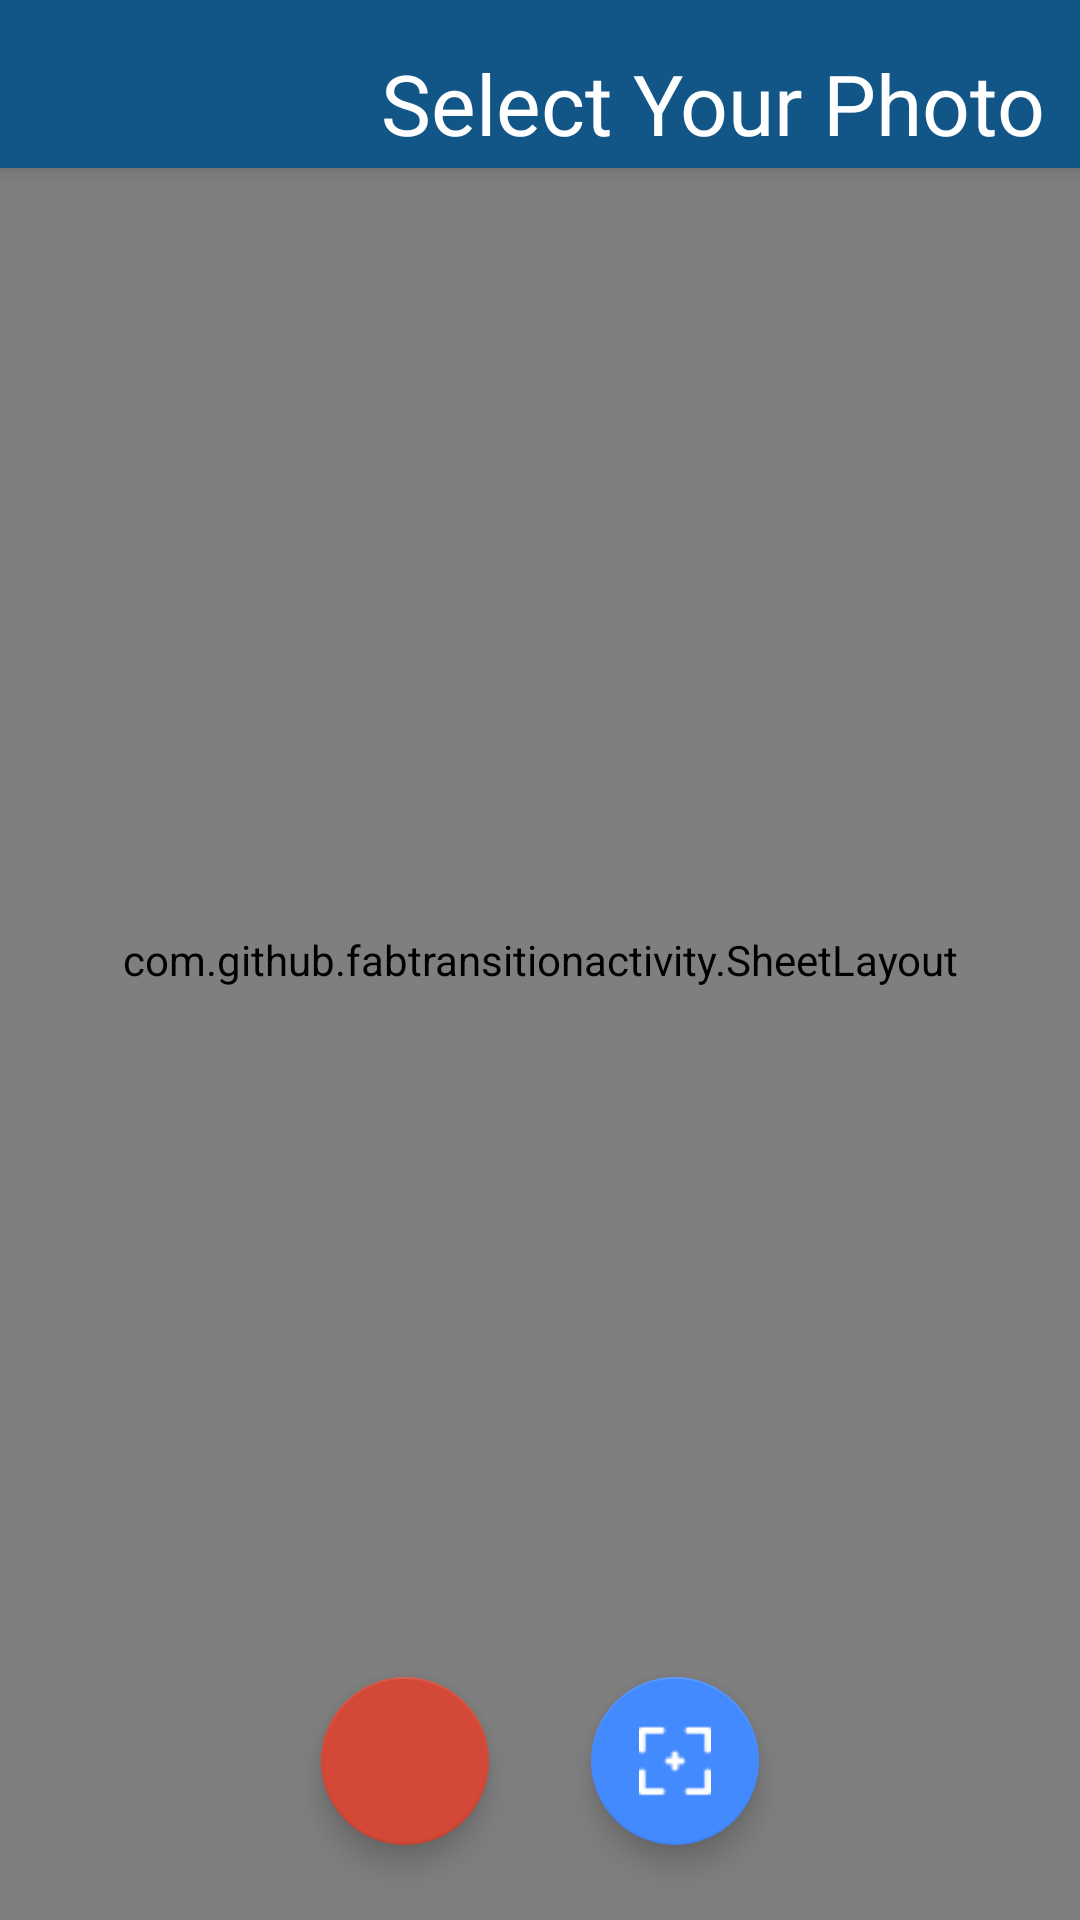

Produce the Android XML layout that renders to this screen, including the resource entries it uses.
<!-- AndroidManifest.xml: application theme AppTheme -->
<!-- res/layout/activity_crop_image.xml -->
<?xml version="1.0" encoding="utf-8"?>
<android.support.design.widget.CoordinatorLayout
    xmlns:android="http://schemas.android.com/apk/res/android"
    xmlns:tools="http://schemas.android.com/tools"
    xmlns:app="http://schemas.android.com/apk/res-auto"
    android:layout_width="match_parent"
    android:layout_height="match_parent"
    android:background="@color/dark"
    tools:context="com.puerto.libre.shopial.views.CropImage">

    <android.support.design.widget.AppBarLayout
        android:id="@+id/app_bar_toolbar"
        android:layout_width="match_parent"
        android:layout_height="wrap_content"
        android:theme="@style/AppTheme.AppBarOverlay">
        <android.support.v7.widget.Toolbar
            android:id="@+id/toolbar"
            android:layout_width="match_parent"
            android:layout_height="?attr/actionBarSize"
            android:background="?attr/colorPrimary"
            app:layout_scrollFlags="scroll|enterAlways"
            app:popupTheme="@style/AppTheme.PopupOverlay">
            <RelativeLayout
                android:background="@color/colorPrimary"
                android:gravity="right"
                android:layout_width="wrap_content"
                android:layout_height="?attr/actionBarSize">
                <TextView
                    android:id="@+id/lbl_titulo_media"
                    android:layout_alignParentRight="true"
                    android:gravity="center"
                    android:layout_marginRight="12dp"
                    android:layout_marginTop="13dp"
                    android:text="@string/you_photo"
                    android:textSize="28sp"
                    android:textColor="@color/title_text"
                    android:layout_width="wrap_content"
                    android:layout_height="match_parent" />
            </RelativeLayout>
        </android.support.v7.widget.Toolbar>
    </android.support.design.widget.AppBarLayout>
    <LinearLayout
        android:id="@+id/layout_crop"
        android:layout_below="@+id/app_bar_toolbar"
        android:orientation="vertical"
        android:layout_marginTop="70dp"
        android:layout_width="wrap_content"
        android:layout_height="wrap_content">
        <com.isseiaoki.simplecropview.CropImageView
            xmlns:custom="http://schemas.android.com/apk/res-auto"
            android:id="@+id/crop_image"
            android:layout_width="match_parent"
            android:layout_height="match_parent"
            android:padding="16dp"
            custom:initialFrameScale="1.2"
            custom:handleShowMode="show_on_touch"
            custom:cropMode="ratio_1_1" />
    </LinearLayout>
    <android.support.design.widget.FloatingActionButton
        xmlns:fab="http://schemas.android.com/apk/res-auto"
        android:id="@+id/fab_cancel_crop"
        android:layout_width="wrap_content"
        android:layout_height="wrap_content"
        android:src="@drawable/cancel"
        android:layout_gravity="bottom|center"
        android:layout_marginRight="90dp"
        android:layout_marginBottom="25dp"
        android:elevation="4dp"
        app:backgroundTint="@color/google"
        fab:rippleColor="@color/pinterest"/>
    <android.support.design.widget.FloatingActionButton
        xmlns:fab="http://schemas.android.com/apk/res-auto"
        android:id="@+id/fab_crop"
        android:layout_width="wrap_content"
        android:layout_height="wrap_content"
        android:src="@drawable/crop_white"
        android:layout_gravity="bottom|center"
        android:layout_marginLeft="90dp"
        android:layout_marginBottom="25dp"
        android:elevation="4dp"
        fab:rippleColor="@color/colorPrimary"/>
    <com.github.fabtransitionactivity.SheetLayout
        xmlns:app="http://schemas.android.com/apk/res-auto"
        android:id="@+id/sheet_crop"
        android:layout_width="match_parent"
        android:layout_height="match_parent"
        android:layout_gravity="bottom"
        app:ft_container_gravity="center"
        app:ft_color="@color/colorPrimary"
        android:elevation="2dp"/>

</android.support.design.widget.CoordinatorLayout>
<!-- resources referenced by this layout -->
<resources>
  <color name="colorPrimary">#125688</color>
  <color name="dark">#4b4b4b</color>
  <color name="google">#D34836</color>
  <color name="pinterest">#D01D15</color>
  <color name="title_text">#FFFFFF</color>
  <!-- drawable crop_white: png bitmap (drawable, 722 bytes) -->
  <string name="you_photo">Select Your Photo</string>
  <style name="AppTheme.AppBarOverlay" parent="ThemeOverlay.AppCompat.Dark.ActionBar" />
  <style name="AppTheme.PopupOverlay" parent="ThemeOverlay.AppCompat.Light" />
  <style name="AppTheme" parent="Theme.AppCompat.Light.NoActionBar">
          
          <item name="windowActionBar">false</item>
          <item name="windowNoTitle">true</item>
          <item name="colorPrimary">@color/colorPrimary</item>
          <item name="colorPrimaryDark">@color/colorPrimaryDark</item>
          <item name="colorAccent">@color/colorAccent</item>
      </style>
  <color name="colorPrimaryDark">#0F4973</color>
  <color name="colorAccent">#448AFF</color>
</resources>
